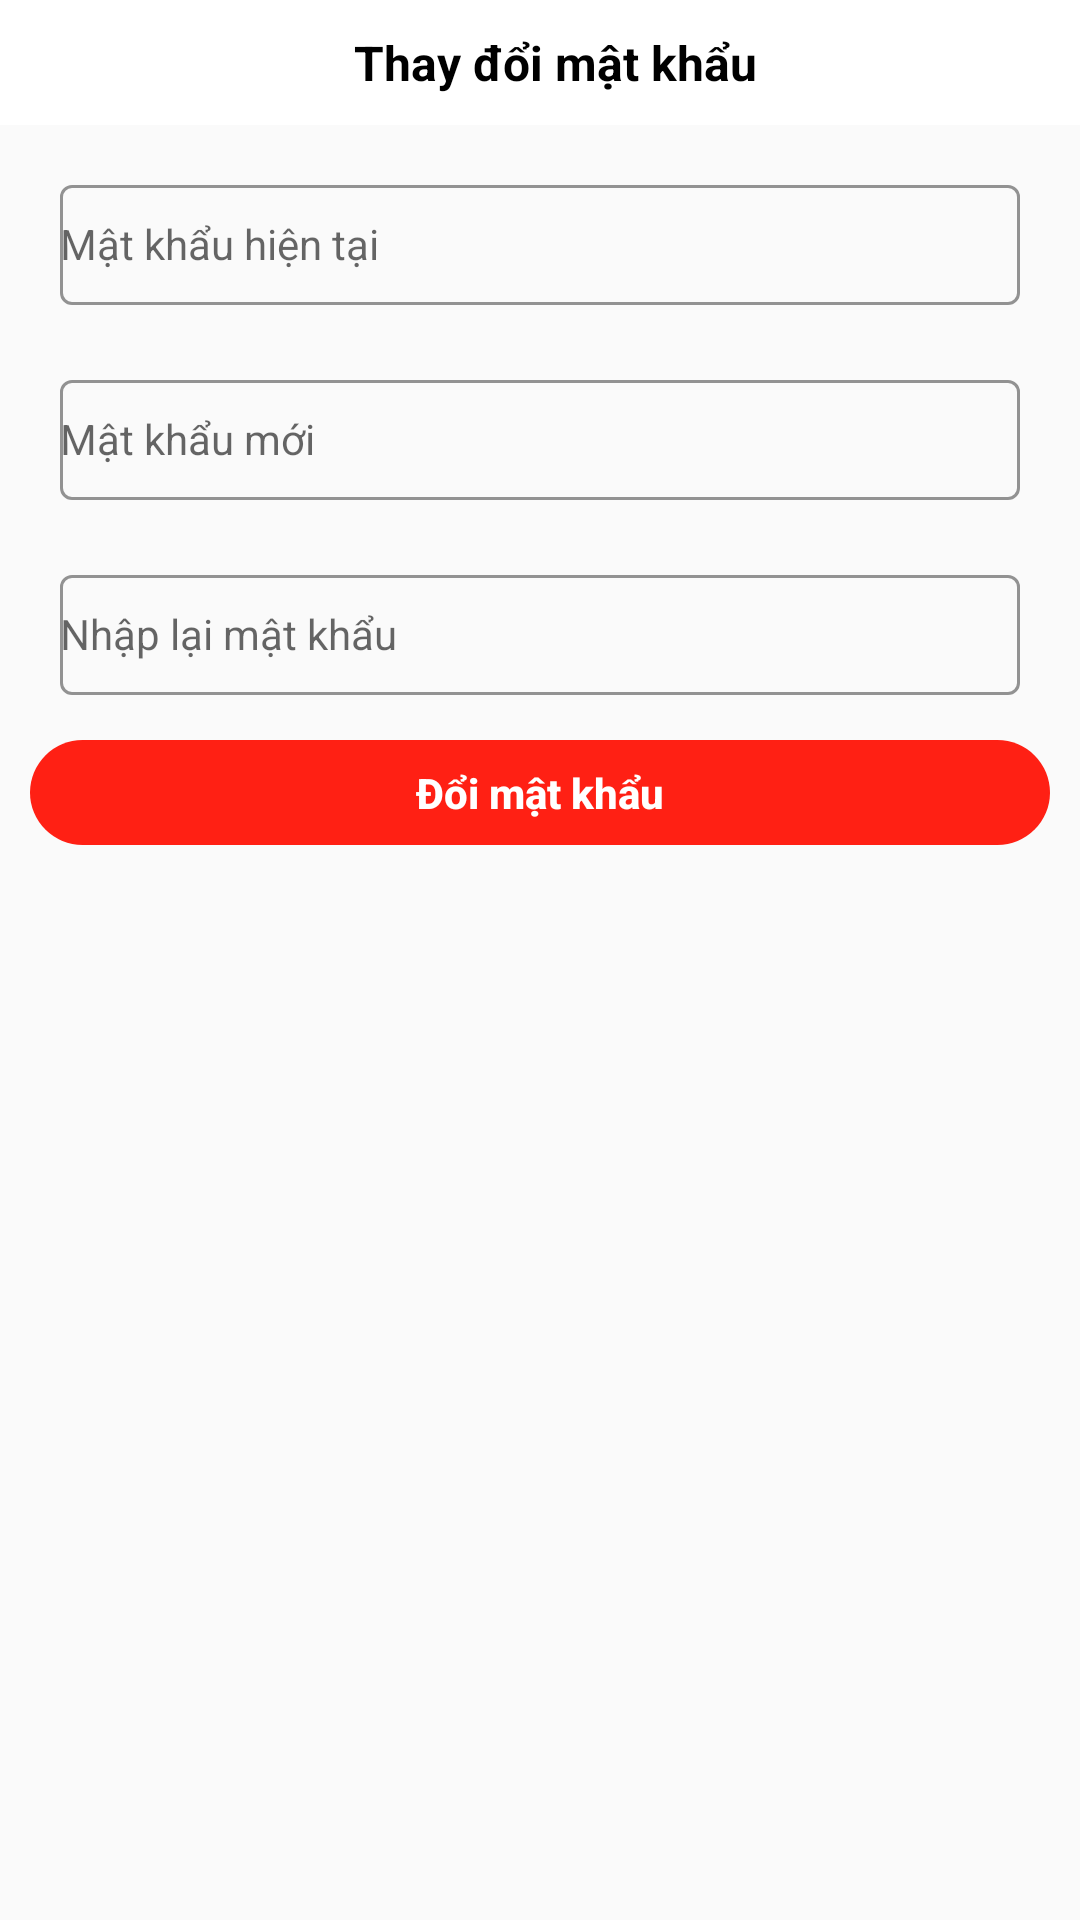

This screen was rendered from an Android layout file. Write that file and the resources it references.
<!-- AndroidManifest.xml: application theme Theme.NOW -->
<!-- res/layout/fragment_change_pwd.xml -->
<?xml version="1.0" encoding="utf-8"?>
<LinearLayout xmlns:android="http://schemas.android.com/apk/res/android"
    xmlns:app="http://schemas.android.com/apk/res-auto"
    style="@style/MainTheme.MaxScreen"
    android:orientation="vertical">

    <androidx.constraintlayout.widget.ConstraintLayout style="@style/MainTheme.MaxWidth">

        <TextView
            android:id="@+id/toolbar"
            style="@style/MainTheme.Title"
            android:gravity="center"
            android:text="Thay đổi mật khẩu"
            app:layout_constraintStart_toStartOf="parent"
            app:layout_constraintTop_toTopOf="parent" />

        <ImageButton
            android:id="@+id/btnBack"
            style="@style/MainTheme"
            android:layout_marginStart="10dp"
            android:background="@null"
            android:src="@drawable/ic_back"
            app:layout_constraintBottom_toBottomOf="@id/toolbar"
            app:layout_constraintStart_toStartOf="parent"
            app:layout_constraintTop_toTopOf="parent" />
    </androidx.constraintlayout.widget.ConstraintLayout>

    <com.google.android.material.textfield.TextInputLayout
        style="@style/MainTheme.MaxWidth.TextInputLayout"
        android:layout_marginHorizontal="20dp"
        android:layout_marginTop="10dp"
        android:gravity="center"
        android:hint="Mật khẩu hiện tại"
        app:startIconDrawable="@drawable/ic_password">

        <com.google.android.material.textfield.TextInputEditText
            android:id="@+id/txtpwd"
            style="@style/MainTheme.MaxScreen.TextInputEditText"
            android:inputType="textPassword" />
    </com.google.android.material.textfield.TextInputLayout>

    <com.google.android.material.textfield.TextInputLayout
        style="@style/MainTheme.MaxWidth.TextInputLayout"
        android:layout_marginHorizontal="20dp"
        android:gravity="center"
        android:hint="Mật khẩu mới"
        app:startIconDrawable="@drawable/ic_password">

        <com.google.android.material.textfield.TextInputEditText
            android:id="@+id/txtnewpwd"
            style="@style/MainTheme.MaxScreen.TextInputEditText"
            android:inputType="textPassword" />
    </com.google.android.material.textfield.TextInputLayout>

    <com.google.android.material.textfield.TextInputLayout
        android:id="@+id/changepwd_repwd"
        style="@style/MainTheme.MaxWidth.TextInputLayout"
        android:layout_marginHorizontal="20dp"
        android:hint="Nhập lại mật khẩu"
        app:startIconDrawable="@drawable/ic_password">

        <com.google.android.material.textfield.TextInputEditText
            android:id="@+id/txtrepwd"
            style="@style/MainTheme.MaxScreen.TextInputEditText"
            android:inputType="textPassword" />
    </com.google.android.material.textfield.TextInputLayout>

    <Button
        android:id="@+id/btnSave"
        style="?android:attr/borderlessButtonStyle"
        android:layout_width="match_parent"
        android:layout_height="35dp"
        android:layout_marginHorizontal="10dp"
        android:layout_marginTop="10dp"
        android:background="@drawable/background_btnprimary"
        android:text="Đổi mật khẩu"
        android:textAllCaps="false"
        android:textColor="@color/white"
        android:textStyle="bold" />
</LinearLayout>
<!-- resources referenced by this layout -->
<resources>
  <color name="white">#FFFFFFFF</color>
  <!-- drawable background_btnprimary (drawable) -->
  <?xml version="1.0" encoding="utf-8"?>
  <shape android:shape="rectangle"
      xmlns:android="http://schemas.android.com/apk/res/android">
      <solid android:color="@color/primary_color"/>
      <corners
          android:radius="20dp"/>
  </shape>
  <style name="MainTheme" parent="Theme.NOW">
          <item name="android:layout_width">wrap_content</item>
          <item name="android:layout_height">wrap_content</item>
          <item name="android:textColor">@color/black</item>
      </style>
  <style name="MainTheme.MaxScreen" parent="MainTheme">
          <item name="android:layout_width">match_parent</item>
          <item name="android:layout_height">match_parent</item>
      </style>
  <style name="MainTheme.MaxScreen.TextInputEditText" parent="MainTheme.MaxScreen">
          <item name="android:textSize">14sp</item>
          <item name="android:textColor">@color/black</item>
          <item name="android:ellipsize">end</item>
          <item name="maxLines">1</item>
          <item name="android:padding">0dp</item>
          <item name="android:layout_height">40dp</item>
      </style>
  <style name="MainTheme.MaxWidth" parent="MainTheme">
          <item name="android:background">@color/white</item>
          <item name="android:layout_width">match_parent</item>
      </style>
  <style name="MainTheme.MaxWidth.TextInputLayout" parent="Base.Widget.MaterialComponents.TextInputLayout">
          <item name="android:layout_height">55dp</item>
          <item name="android:layout_width">match_parent</item>
          <item name="android:layout_marginStart">15dp</item>
          <item name="android:layout_marginEnd">15dp</item>
          <item name="android:layout_marginTop">10dp</item>
          <item name="android:focusableInTouchMode">true</item>
          <item name="android:gravity">center</item>
          <item name="boxStrokeColor">@color/primary_color</item>
          <item name="backgroundTint">@color/primary_color</item>
          <item name="boxStrokeErrorColor">@color/primary_color</item>
          <item name="endIconMode">clear_text</item>
          <item name="hintTextColor">@color/primary_color</item>
          <item name="materialThemeOverlay">
              @style/ThemeOverlay.MaterialComponents.TextInputEditText.OutlinedBox
          </item>
      </style>
  <style name="MainTheme.Title" parent="MainTheme.MaxWidth">
          <item name="android:textColor">@color/black</item>
          <item name="android:background">@color/white</item>
          <item name="android:textStyle">bold</item>
          <item name="android:textSize">16sp</item>
          <item name="android:paddingTop">10dp</item>
          <item name="android:paddingBottom">10dp</item>
          <item name="android:paddingStart">10dp</item>
      </style>
  <style name="Theme.NOW" parent="Theme.MaterialComponents.DayNight.NoActionBar.Bridge">
          <item name="android:statusBarColor" tools:targetApi="l">#FF271C</item>
      </style>
  <color name="primary_color">#FF2014</color>
  <color name="black">#FF000000</color>
</resources>
